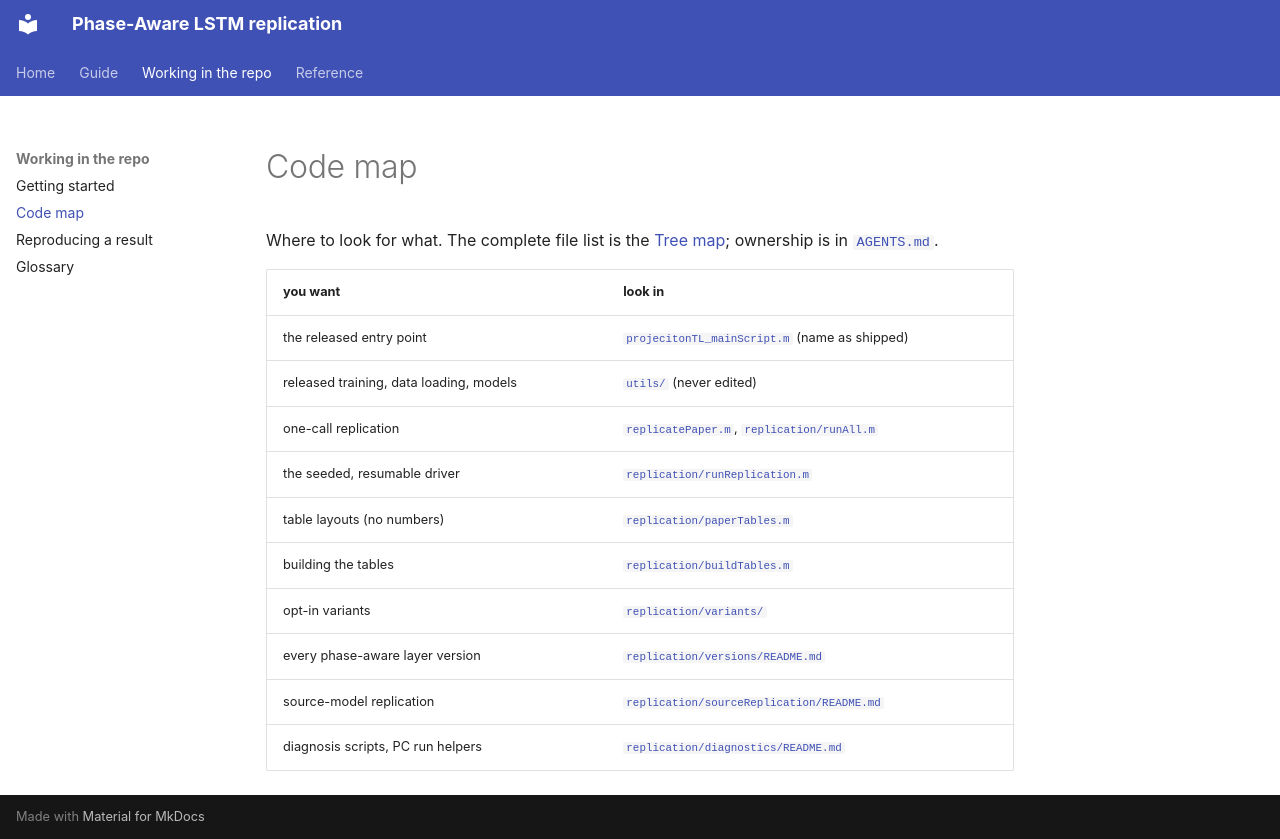

repository: backslash-keyen/Phase-Aware-LSTM · page: working/code-map/index.html · generator: mkdocs

# Code map

Where to look for what. The complete file list is the [Tree map](../reference/tree.md); ownership
is in [`AGENTS.md`](../../../AGENTS.md).

| you want | look in |
|---|---|
| the released entry point | [`projecitonTL_mainScript.m`](../../../projecitonTL_mainScript.m) (name as shipped) |
| released training, data loading, models | [`utils/`](../../../utils) (never edited) |
| one-call replication | [`replicatePaper.m`](../../../replicatePaper.m), [`replication/runAll.m`](../../../replication/runAll.m) |
| the seeded, resumable driver | [`replication/runReplication.m`](../../../replication/runReplication.m) |
| table layouts (no numbers) | [`replication/paperTables.m`](../../../replication/paperTables.m) |
| building the tables | [`replication/buildTables.m`](../../../replication/buildTables.m) |
| opt-in variants | [`replication/variants/`](../../../replication/variants) |
| every phase-aware layer version | [`replication/versions/README.md`](../../../replication/versions/README.md) |
| source-model replication | [`replication/sourceReplication/README.md`](../../../replication/sourceReplication/README.md) |
| diagnosis scripts, PC run helpers | [`replication/diagnostics/README.md`](../../../replication/diagnostics/README.md) |
